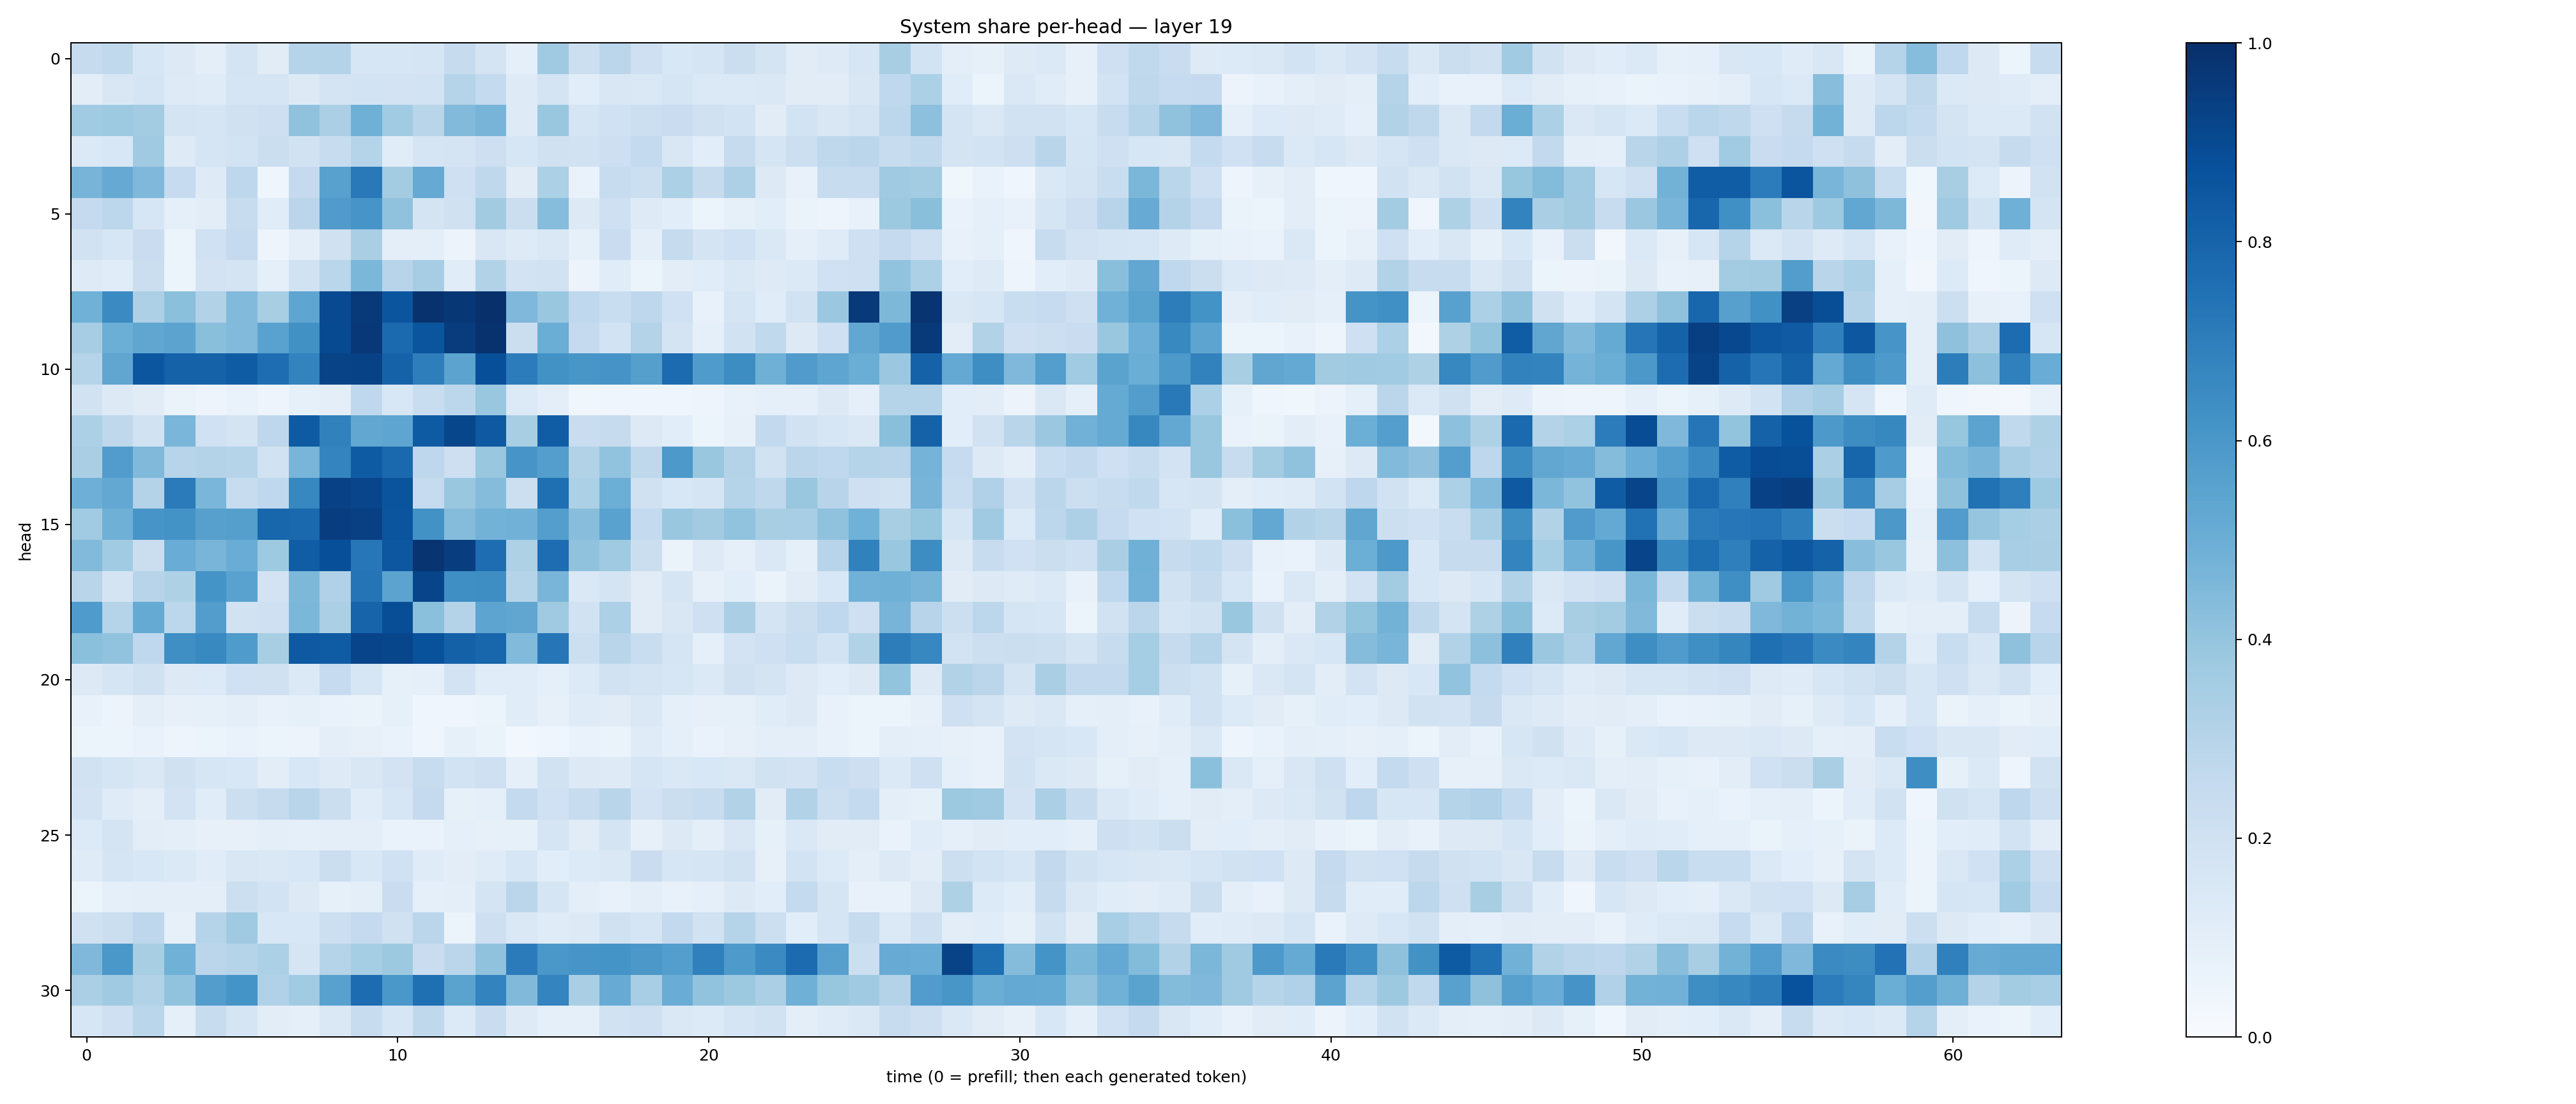

Data behind this chart, as committed beside it:
0.24570008, 0.26415542, 0.16308936, 0.1255723, 0.09820005, 0.17656387, 0.109489895, 0.29785198, 0.30718404, 0.16303729, 0.16133776, 0.1652398, 0.24494496, 0.1737972, 0.09194417, 0.36907136, 0.21704727, 0.28135872, 0.20352067, 0.15238363, 0.16696428, 0.21928366, 0.17530307, 0.11282599
0.1034, 0.1518, 0.1685, 0.123, 0.1198, 0.1708, 0.1718, 0.1315, 0.1761, 0.1855, 0.1829, 0.1849, 0.3026, 0.2554, 0.1231, 0.1737, 0.1078, 0.1493, 0.1469, 0.1649, 0.1378, 0.1382, 0.1409, 0.1117
0.3666, 0.3746, 0.358, 0.1792, 0.1663, 0.1969, 0.2124, 0.4092, 0.333, 0.4913, 0.3642, 0.2908, 0.4429, 0.4727, 0.123, 0.3838, 0.1695, 0.2023, 0.2186, 0.2285, 0.1962, 0.1859, 0.1103, 0.1843
0.1403, 0.1527, 0.3687, 0.1228, 0.1683, 0.1837, 0.2219, 0.1917, 0.2381, 0.2985, 0.1154, 0.1655, 0.1753, 0.212, 0.1565, 0.1979, 0.1921, 0.2119, 0.2556, 0.1516, 0.1056, 0.2449, 0.1667, 0.215
0.4722, 0.5122, 0.4519, 0.2461, 0.1217, 0.2744, 0.04412, 0.2502, 0.5572, 0.716, 0.3565, 0.5126, 0.2034, 0.2727, 0.11, 0.3284, 0.06914, 0.2388, 0.2157, 0.33, 0.2444, 0.3271, 0.1291, 0.07153
0.2531, 0.2785, 0.1623, 0.09172, 0.1029, 0.2355, 0.1138, 0.2841, 0.5812, 0.606, 0.4065, 0.1721, 0.1967, 0.3597, 0.2219, 0.4314, 0.1301, 0.204, 0.1216, 0.1091, 0.05365, 0.08286, 0.1063, 0.06604
0.1894, 0.1633, 0.2273, 0.05962, 0.2012, 0.2531, 0.05047, 0.09805, 0.1978, 0.3362, 0.0976, 0.09833, 0.05584, 0.1496, 0.1241, 0.1408, 0.08567, 0.2273, 0.1006, 0.243, 0.1761, 0.1997, 0.1441, 0.08817
0.1244, 0.1163, 0.2209, 0.05885, 0.1808, 0.1749, 0.08781, 0.1919, 0.2866, 0.4583, 0.2948, 0.3496, 0.1157, 0.3105, 0.1811, 0.1949, 0.05801, 0.1156, 0.05444, 0.1018, 0.1156, 0.1436, 0.1247, 0.1384
0.4861, 0.6516, 0.3267, 0.4185, 0.3116, 0.4447, 0.3413, 0.5359, 0.9005, 0.9591, 0.8559, 0.992, 0.9699, 0.9953, 0.4528, 0.3865, 0.2674, 0.2328, 0.2755, 0.1995, 0.07035, 0.1684, 0.1162, 0.1923
0.3499, 0.4989, 0.5315, 0.5445, 0.4229, 0.4436, 0.5523, 0.6271, 0.8971, 0.9676, 0.776, 0.856, 0.952, 0.9895, 0.2211, 0.5028, 0.251, 0.1837, 0.3062, 0.1753, 0.08801, 0.1882, 0.2636, 0.13
0.304, 0.532, 0.8535, 0.8065, 0.8052, 0.8285, 0.7628, 0.6777, 0.9224, 0.9259, 0.8078, 0.6957, 0.5435, 0.8818, 0.7043, 0.6239, 0.6023, 0.6104, 0.5637, 0.7722, 0.5832, 0.6433, 0.4895, 0.5804
0.1951, 0.1276, 0.1127, 0.06253, 0.05012, 0.06835, 0.0499, 0.08315, 0.09527, 0.2673, 0.1552, 0.2325, 0.2793, 0.3893, 0.1361, 0.09671, 0.03537, 0.04234, 0.04528, 0.04416, 0.04762, 0.07402, 0.08625, 0.08817
0.3284, 0.2733, 0.1881, 0.463, 0.2001, 0.1766, 0.2737, 0.8354, 0.6844, 0.5279, 0.5382, 0.833, 0.911, 0.8416, 0.3431, 0.8264, 0.2268, 0.2446, 0.1256, 0.1081, 0.06058, 0.08122, 0.2603, 0.1913
0.3384, 0.5746, 0.4457, 0.2953, 0.3073, 0.3027, 0.1934, 0.4671, 0.6726, 0.8326, 0.7798, 0.2745, 0.2138, 0.3895, 0.6064, 0.5682, 0.3117, 0.4057, 0.2716, 0.5923, 0.3904, 0.3081, 0.1913, 0.2829
0.4933, 0.5255, 0.3074, 0.7101, 0.4628, 0.2382, 0.2669, 0.6652, 0.9331, 0.9177, 0.8609, 0.249, 0.3854, 0.4364, 0.2185, 0.7552, 0.3292, 0.4998, 0.1991, 0.1543, 0.1661, 0.3044, 0.2699, 0.3877
0.367, 0.4918, 0.6076, 0.6172, 0.5594, 0.5626, 0.7907, 0.7809, 0.9446, 0.9342, 0.8561, 0.6216, 0.436, 0.4771, 0.4839, 0.5695, 0.4283, 0.5512, 0.2569, 0.3835, 0.3602, 0.4031, 0.3437, 0.3439
0.445, 0.3647, 0.2239, 0.5054, 0.4676, 0.5078, 0.3742, 0.827, 0.8826, 0.7235, 0.8494, 0.9824, 0.9428, 0.7651, 0.3208, 0.7623, 0.4064, 0.3672, 0.2201, 0.06521, 0.1217, 0.09276, 0.143, 0.09084
0.2926, 0.1773, 0.2945, 0.3232, 0.6146, 0.5545, 0.1813, 0.4532, 0.3185, 0.7353, 0.5462, 0.92, 0.6355, 0.6393, 0.2989, 0.465, 0.1415, 0.1724, 0.1095, 0.1683, 0.0805, 0.1093, 0.06255, 0.111
0.5841, 0.3029, 0.5182, 0.2803, 0.5728, 0.1877, 0.2102, 0.4583, 0.3326, 0.8003, 0.8847, 0.4186, 0.3057, 0.5397, 0.5319, 0.3676, 0.1928, 0.3308, 0.1101, 0.1495, 0.2079, 0.3392, 0.1766, 0.2241
0.4202, 0.404, 0.2682, 0.6362, 0.6599, 0.5844, 0.3426, 0.8402, 0.8287, 0.9188, 0.9124, 0.8679, 0.8086, 0.7908, 0.4438, 0.7287, 0.2187, 0.2909, 0.2336, 0.1652, 0.09176, 0.1803, 0.209, 0.2323
0.1314, 0.1645, 0.197, 0.1262, 0.1352, 0.2011, 0.1985, 0.1374, 0.2499, 0.1587, 0.08279, 0.08879, 0.1829, 0.1139, 0.1169, 0.08942, 0.1334, 0.1896, 0.1728, 0.1574, 0.1375, 0.1963, 0.1775, 0.1323
0.0723, 0.05756, 0.09715, 0.08101, 0.08244, 0.09971, 0.07087, 0.08478, 0.06812, 0.06366, 0.08363, 0.04557, 0.04239, 0.06143, 0.1134, 0.08186, 0.1174, 0.1132, 0.141, 0.09068, 0.07867, 0.08325, 0.116, 0.132
0.06141, 0.05276, 0.06894, 0.0474, 0.06021, 0.06801, 0.05356, 0.05752, 0.09885, 0.07944, 0.06878, 0.04464, 0.08418, 0.06515, 0.02607, 0.03931, 0.06648, 0.06629, 0.1175, 0.09189, 0.06921, 0.07927, 0.09467, 0.09511
0.1917, 0.1684, 0.1439, 0.1971, 0.1588, 0.153, 0.1027, 0.1552, 0.1218, 0.15, 0.1822, 0.2395, 0.1847, 0.209, 0.08939, 0.1918, 0.1321, 0.1239, 0.1653, 0.1435, 0.1531, 0.1415, 0.1947, 0.1804
0.1809, 0.1183, 0.09597, 0.1835, 0.1148, 0.2177, 0.2461, 0.2916, 0.2265, 0.1154, 0.1587, 0.2531, 0.0841, 0.08949, 0.2572, 0.2021, 0.2385, 0.2926, 0.1816, 0.2243, 0.2348, 0.3119, 0.1124, 0.3108
0.1353, 0.1742, 0.1042, 0.09614, 0.08152, 0.08112, 0.09905, 0.08978, 0.09384, 0.1011, 0.06832, 0.06984, 0.09156, 0.07916, 0.08379, 0.1676, 0.1097, 0.1788, 0.08156, 0.1282, 0.09622, 0.1493, 0.08298, 0.1412
0.1183, 0.1663, 0.1545, 0.1376, 0.1166, 0.1519, 0.1468, 0.1542, 0.2198, 0.1545, 0.2009, 0.1199, 0.1053, 0.1196, 0.1607, 0.1066, 0.1338, 0.1451, 0.2281, 0.1583, 0.1645, 0.1948, 0.07967, 0.1846
0.06145, 0.09336, 0.1008, 0.09752, 0.09413, 0.2152, 0.1859, 0.1308, 0.0857, 0.1002, 0.2274, 0.0895, 0.1015, 0.1764, 0.2851, 0.167, 0.0976, 0.07577, 0.09994, 0.07137, 0.08722, 0.13, 0.1057, 0.2562
0.1963, 0.2203, 0.2735, 0.07889, 0.3, 0.3684, 0.1543, 0.1541, 0.2155, 0.2526, 0.1969, 0.2816, 0.06071, 0.2136, 0.1448, 0.1195, 0.1257, 0.1989, 0.1679, 0.2595, 0.1941, 0.2991, 0.2154, 0.1061
0.4512, 0.598, 0.3402, 0.4861, 0.2845, 0.2974, 0.3314, 0.1692, 0.3003, 0.3549, 0.3752, 0.2286, 0.2849, 0.4078, 0.71, 0.599, 0.608, 0.6167, 0.5954, 0.5667, 0.6892, 0.5896, 0.6507, 0.7727
0.3325, 0.3705, 0.3154, 0.4041, 0.5706, 0.6137, 0.3179, 0.3638, 0.5584, 0.7676, 0.6007, 0.7563, 0.5477, 0.6759, 0.4469, 0.675, 0.3391, 0.5092, 0.3452, 0.5062, 0.4054, 0.3782, 0.3329, 0.4904
0.1602, 0.2048, 0.2877, 0.08991, 0.2399, 0.1695, 0.1054, 0.08689, 0.1423, 0.2414, 0.1596, 0.27, 0.1352, 0.2268, 0.122, 0.08999, 0.08769, 0.1904, 0.2034, 0.1419, 0.1331, 0.1705, 0.1943, 0.09768
